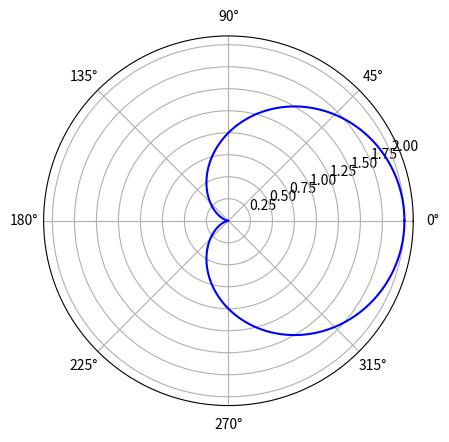

This figure's Python source:
import matplotlib.pyplot as plt
import numpy as np

plt.figure(1)

a = plt.subplot(1,1,1, projection = 'polar')

t = np.linspace(0,2*np.pi,6000)

a.plot(t,1+np.cos(t),'-',c='b')

plt.show()

